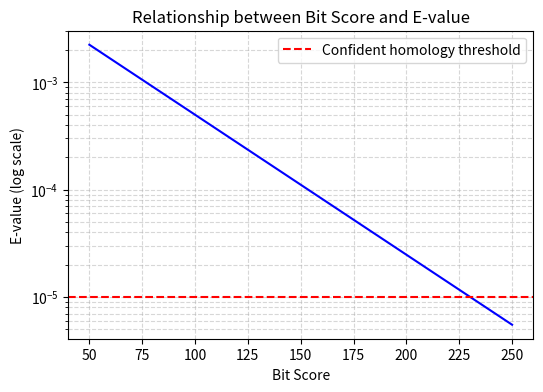

Source code (Python):
import matplotlib.pyplot as plt
import numpy as np

bit_scores = np.linspace(50, 250, 100)
E_values = 1e-2 * np.exp(-0.03*bit_scores)  # example relationship

plt.figure(figsize=(6,4))
plt.plot(bit_scores, E_values, color='blue')
plt.yscale('log')
plt.xlabel('Bit Score')
plt.ylabel('E-value (log scale)')
plt.title('Relationship between Bit Score and E-value')
plt.axhline(1e-5, color='red', linestyle='--', label='Confident homology threshold')
plt.legend()
plt.grid(True, which="both", ls="--", alpha=0.5)
plt.savefig('e-value.png')
plt.close()
